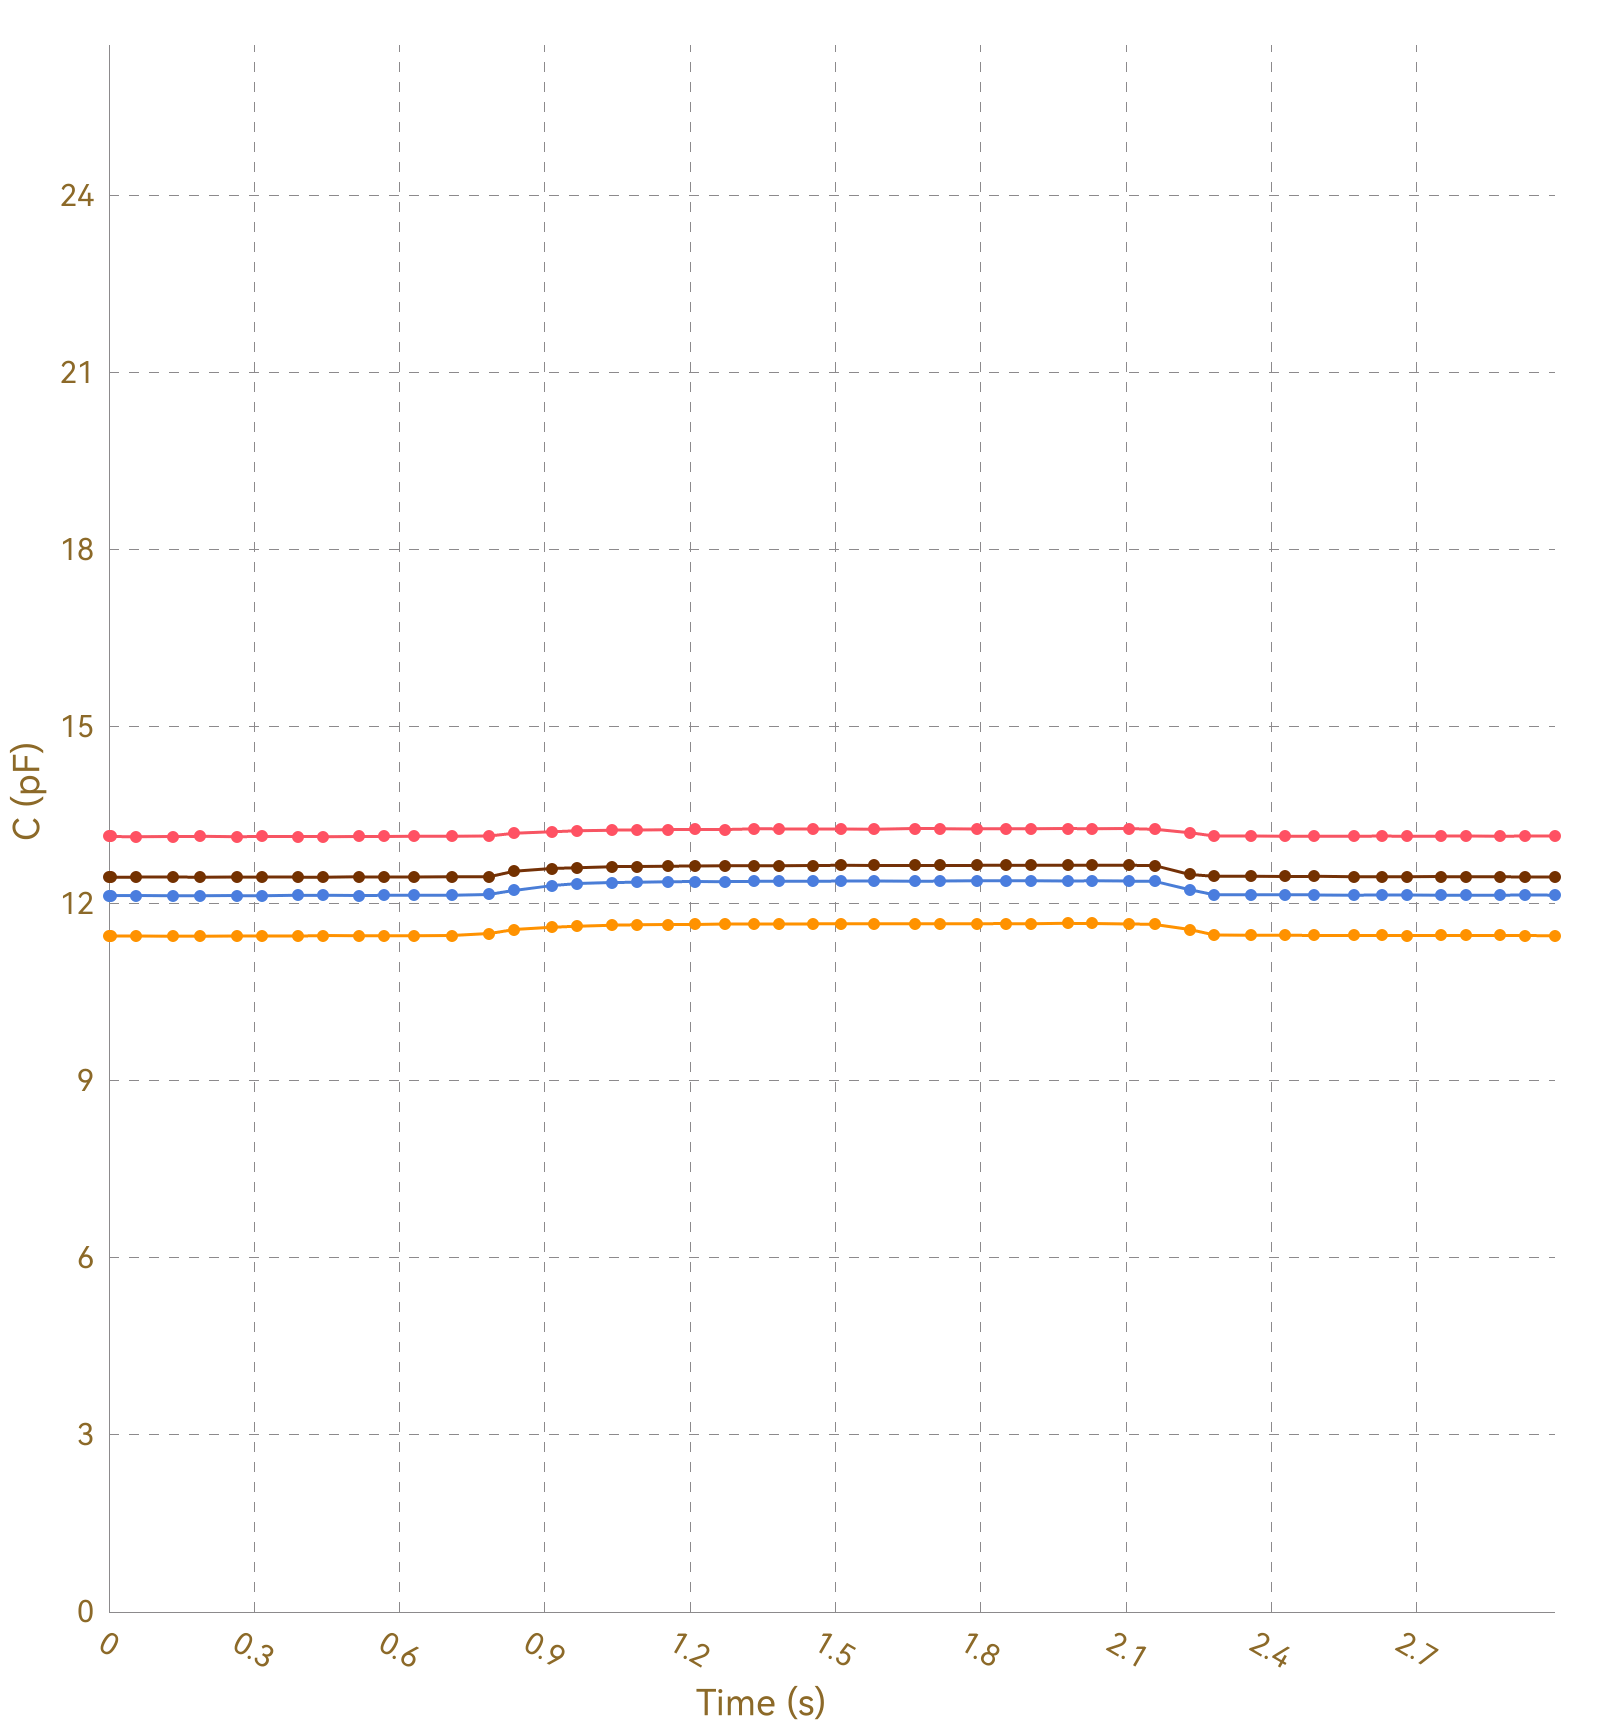

The table this chart was drawn from, first rows:
, Ch1, , Ch2, , Ch3, , Ch4, , Ch5, , Ch6, , Ch7, , Ch8, 
Time (s), C (pF), ΔC/C0 (%), C (pF), ΔC/C0 (%), C (pF), ΔC/C0 (%), C (pF), ΔC/C0 (%), C (pF), ΔC/C0 (%), C (pF), ΔC/C0 (%), C (pF), ΔC/C0 (%), C (pF), ΔC/C0 (%)
0.004, 13.14, 0.0000, 11.45, 0.0000, 12.14, 0.0000, 12.45, 0.0000, OL, OL, OL, OL, OL, OL, 0.0000, 0.0000
0.008, 13.14, 0.0000, 11.46, 0.0000, 12.14, 0.0000, 12.45, 0.0000, OL, OL, OL, OL, OL, OL, 0.0000, 0.0000
0.010, 13.14, 0.0000, 11.45, 0.0000, 12.14, 0.0000, 12.45, 0.0000, OL, OL, OL, OL, OL, OL, 0.0000, 0.0000
0.018, 13.14, 0.0000, 11.45, 0.0000, 12.14, 0.0000, 12.46, 0.0000, OL, OL, OL, OL, OL, OL, 0.0000, 0.0000
0.020, 13.14, 0.0000, 11.45, 0.0000, 12.14, 0.0000, 12.45, 0.0000, OL, OL, OL, OL, OL, OL, 0.0000, 0.0000
0.049, 13.14, 0.0000, 11.45, 0.0000, 12.13, 0.0000, 12.45, 0.0000, OL, OL, OL, OL, OL, OL, 0.0000, 0.0000
0.052, 13.14, 0.0000, 11.45, 0.0000, 12.14, 0.0000, 12.45, 0.0000, OL, OL, OL, OL, OL, OL, 0.0000, 0.0000
0.055, 13.14, 0.0000, 11.45, 0.0000, 12.14, 0.0000, 12.45, 0.0000, OL, OL, OL, OL, OL, OL, 0.0000, 0.0000
0.057, 13.14, 0.0000, 11.46, 0.0000, 12.14, 0.0000, 12.45, 0.0000, OL, OL, OL, OL, OL, OL, 0.0000, 0.0000
0.089, 13.14, 0.0000, 11.45, 0.0000, 12.14, 0.0000, 12.46, 0.0000, OL, OL, OL, OL, OL, OL, 0.0000, 0.0000
0.092, 13.14, 0.0000, 11.45, 0.0000, 12.14, 0.0000, 12.45, 0.0000, OL, OL, OL, OL, OL, OL, 0.0000, 0.0000
0.095, 13.14, 0.0000, 11.46, 0.0000, 12.14, 0.0000, 12.45, 0.0000, OL, OL, OL, OL, OL, OL, 0.0000, 0.0000
0.101, 13.14, 0.0000, 11.45, 0.0000, 12.14, 0.0000, 12.45, 0.0000, OL, OL, OL, OL, OL, OL, 0.0000, 0.0000
0.132, 13.14, 0.0000, 11.46, 0.0000, 12.14, 0.0000, 12.45, 0.0000, OL, OL, OL, OL, OL, OL, 0.0000, 0.0000
0.135, 13.14, 0.0000, 11.46, 0.0000, 12.14, 0.0000, 12.45, 0.0000, OL, OL, OL, OL, OL, OL, 0.0000, 0.0000
0.138, 13.14, 0.0000, 11.46, 0.0000, 12.14, 0.0000, 12.45, 0.0000, OL, OL, OL, OL, OL, OL, 0.0000, 0.0000
0.144, 13.14, 0.0000, 11.45, 0.0000, 12.14, 0.0000, 12.45, 0.0000, OL, OL, OL, OL, OL, OL, 0.0000, 0.0000
0.150, 13.15, 0.0000, 11.45, 0.0000, 12.14, 0.0000, 12.45, 0.0000, OL, OL, OL, OL, OL, OL, 0.0000, 0.0000
0.158, 13.14, 0.0000, 11.45, 0.0000, 12.14, 0.0000, 12.45, 0.0000, OL, OL, OL, OL, OL, OL, 0.0000, 0.0000
0.187, 13.14, 0.0000, 11.45, 0.0000, 12.14, 0.0000, 12.46, 0.0000, OL, OL, OL, OL, OL, OL, 0.0000, 0.0000
0.190, 13.14, 0.0000, 11.45, 0.0000, 12.14, 0.0000, 12.45, 0.0000, OL, OL, OL, OL, OL, OL, 0.0000, 0.0000
0.193, 13.14, 0.0000, 11.46, 0.0000, 12.14, 0.0000, 12.46, 0.0000, OL, OL, OL, OL, OL, OL, 0.0000, 0.0000
0.195, 13.14, 0.0000, 11.46, 0.0000, 12.14, 0.0000, 12.45, 0.0000, OL, OL, OL, OL, OL, OL, 0.0000, 0.0000
0.225, 13.14, 0.0000, 11.45, 0.0000, 12.14, 0.0000, 12.46, 0.0000, OL, OL, OL, OL, OL, OL, 0.0000, 0.0000
0.228, 13.15, 0.0000, 11.45, 0.0000, 12.14, 0.0000, 12.45, 0.0000, OL, OL, OL, OL, OL, OL, 0.0000, 0.0000
0.234, 13.14, 0.0000, 11.46, 0.0000, 12.14, 0.0000, 12.45, 0.0000, OL, OL, OL, OL, OL, OL, 0.0000, 0.0000
0.264, 13.15, 0.0000, 11.45, 0.0000, 12.14, 0.0000, 12.45, 0.0000, OL, OL, OL, OL, OL, OL, 0.0000, 0.0000
0.267, 13.14, 0.0000, 11.46, 0.0000, 12.14, 0.0000, 12.45, 0.0000, OL, OL, OL, OL, OL, OL, 0.0000, 0.0000
0.270, 13.14, 0.0000, 11.46, 0.0000, 12.14, 0.0000, 12.46, 0.0000, OL, OL, OL, OL, OL, OL, 0.0000, 0.0000
0.276, 13.14, 0.0000, 11.45, 0.0000, 12.14, 0.0000, 12.45, 0.0000, OL, OL, OL, OL, OL, OL, 0.0000, 0.0000
0.278, 13.14, 0.0000, 11.45, 0.0000, 12.14, 0.0000, 12.45, 0.0000, OL, OL, OL, OL, OL, OL, 0.0000, 0.0000
0.310, 13.14, 0.0000, 11.46, 0.0000, 12.14, 0.0000, 12.45, 0.0000, OL, OL, OL, OL, OL, OL, 0.0000, 0.0000
0.313, 13.14, 0.0000, 11.46, 0.0000, 12.14, 0.0000, 12.45, 0.0000, OL, OL, OL, OL, OL, OL, 0.0000, 0.0000
0.316, 13.14, 0.0000, 11.46, 0.0000, 12.14, 0.0000, 12.45, 0.0000, OL, OL, OL, OL, OL, OL, 0.0000, 0.0000
0.318, 13.15, 0.0000, 11.46, 0.0000, 12.14, 0.0000, 12.46, 0.0000, OL, OL, OL, OL, OL, OL, 0.0000, 0.0000
0.349, 13.14, 0.0000, 11.46, 0.0000, 12.14, 0.0000, 12.46, 0.0000, OL, OL, OL, OL, OL, OL, 0.0000, 0.0000
0.352, 13.14, 0.0000, 11.46, 0.0000, 12.14, 0.0000, 12.45, 0.0000, OL, OL, OL, OL, OL, OL, 0.0000, 0.0000
0.355, 13.14, 0.0000, 11.46, 0.0000, 12.14, 0.0000, 12.45, 0.0000, OL, OL, OL, OL, OL, OL, 0.0000, 0.0000
0.361, 13.14, 0.0000, 11.46, 0.0000, 12.14, 0.0000, 12.46, 0.0000, OL, OL, OL, OL, OL, OL, 0.0000, 0.0000
0.391, 13.14, 0.0000, 11.46, 0.0000, 12.14, 0.0000, 12.45, 0.0000, OL, OL, OL, OL, OL, OL, 0.0000, 0.0000
0.395, 13.14, 0.0000, 11.46, 0.0000, 12.14, 0.0000, 12.45, 0.0000, OL, OL, OL, OL, OL, OL, 0.0000, 0.0000
0.397, 13.14, 0.0000, 11.45, 0.0000, 12.14, 0.0000, 12.45, 0.0000, OL, OL, OL, OL, OL, OL, 0.0000, 0.0000
0.404, 13.14, 0.0000, 11.46, 0.0000, 12.14, 0.0000, 12.46, 0.0000, OL, OL, OL, OL, OL, OL, 0.0000, 0.0000
0.434, 13.14, 0.0000, 11.46, 0.0000, 12.14, 0.0000, 12.45, 0.0000, OL, OL, OL, OL, OL, OL, 0.0000, 0.0000
0.437, 13.14, 0.0000, 11.46, 0.0000, 12.14, 0.0000, 12.45, 0.0000, OL, OL, OL, OL, OL, OL, 0.0000, 0.0000
0.440, 13.14, 0.0000, 11.45, 0.0000, 12.14, 0.0000, 12.46, 0.0000, OL, OL, OL, OL, OL, OL, 0.0000, 0.0000
0.442, 13.14, 0.0000, 11.46, 0.0000, 12.14, 0.0000, 12.45, 0.0000, OL, OL, OL, OL, OL, OL, 0.0000, 0.0000
0.445, 13.14, 0.0000, 11.46, 0.0000, 12.14, 0.0000, 12.45, 0.0000, OL, OL, OL, OL, OL, OL, 0.0000, 0.0000
0.476, 13.14, 0.0000, 11.46, 0.0000, 12.14, 0.0000, 12.46, 0.0000, OL, OL, OL, OL, OL, OL, 0.0000, 0.0000
0.480, 13.14, 0.0000, 11.46, 0.0000, 12.14, 0.0000, 12.46, 0.0000, OL, OL, OL, OL, OL, OL, 0.0000, 0.0000
0.482, 13.14, 0.0000, 11.46, 0.0000, 12.14, 0.0000, 12.46, 0.0000, OL, OL, OL, OL, OL, OL, 0.0000, 0.0000
0.490, 13.15, 0.0000, 11.46, 0.0000, 12.15, 0.0000, 12.45, 0.0000, OL, OL, OL, OL, OL, OL, 0.0000, 0.0000
0.516, 13.14, 0.0000, 11.46, 0.0000, 12.14, 0.0000, 12.45, 0.0000, OL, OL, OL, OL, OL, OL, 0.0000, 0.0000
0.519, 13.14, 0.0000, 11.46, 0.0000, 12.14, 0.0000, 12.46, 0.0000, OL, OL, OL, OL, OL, OL, 0.0000, 0.0000
0.525, 13.14, 0.0000, 11.46, 0.0000, 12.15, 0.0000, 12.46, 0.0000, OL, OL, OL, OL, OL, OL, 0.0000, 0.0000
0.529, 13.14, 0.0000, 11.46, 0.0000, 12.14, 0.0000, 12.45, 0.0000, OL, OL, OL, OL, OL, OL, 0.0000, 0.0000
0.564, 13.15, 0.0000, 11.46, 0.0000, 12.14, 0.0000, 12.45, 0.0000, OL, OL, OL, OL, OL, OL, 0.0000, 0.0000
0.567, 13.14, 0.0000, 11.46, 0.0000, 12.14, 0.0000, 12.46, 0.0000, OL, OL, OL, OL, OL, OL, 0.0000, 0.0000
0.570, 13.15, 0.0000, 11.46, 0.0000, 12.14, 0.0000, 12.46, 0.0000, OL, OL, OL, OL, OL, OL, 0.0000, 0.0000
... 250 more rows
